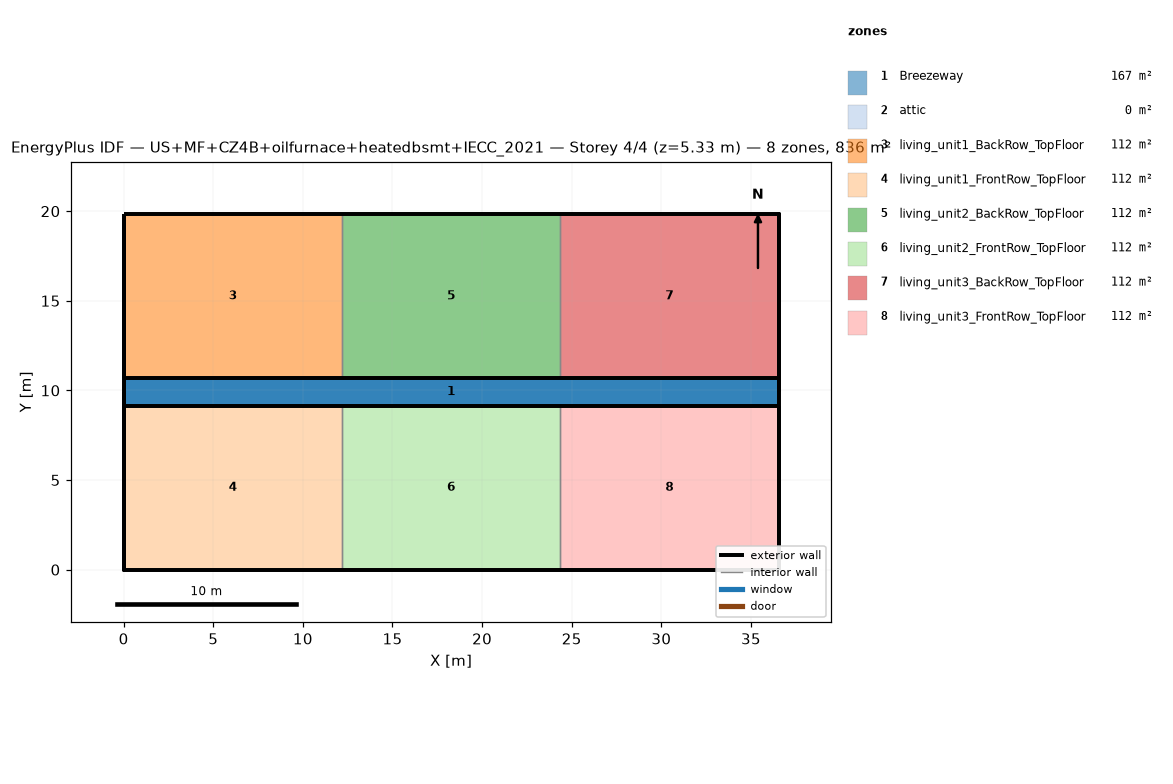
=== STOREY PLAN SPEC (per zone: floor XY polygon, exterior-wall plan segments, windows/doors) ===
zone 1: Breezeway  (167.0 m²)
  floor: (36.54, 9.16) (0.00, 9.16) (0.00, 10.68) (36.54, 10.68)
  floor: (36.54, 9.16) (0.00, 9.16) (0.00, 10.68) (36.54, 10.68)
  floor: (36.54, 9.16) (0.00, 9.16) (0.00, 10.68) (36.54, 10.68)
zone 2: attic  (0.0 m²)
  exterior wall: (36.54, 0.00) – (36.54, 19.84) – (36.54, 9.92)  [29.8 m]
  exterior wall: (0.00, 19.84) – (0.00, 0.00) – (0.00, 9.92)  [29.8 m]
zone 3: living_unit1_BackRow_TopFloor  (111.5 m²)
  floor: (12.18, 10.68) (0.00, 10.68) (0.00, 19.84) (12.18, 19.84)
  exterior wall: (12.18, 19.84) – (0.00, 19.84)  [12.2 m]
  exterior wall: (0.00, 19.84) – (0.00, 10.68)  [9.2 m]
  exterior wall: (0.00, 10.68) – (12.18, 10.68)  [12.2 m]
  interior walls: 1
zone 4: living_unit1_FrontRow_TopFloor  (111.5 m²)
  floor: (12.18, 0.00) (0.00, 0.00) (0.00, 9.16) (12.18, 9.16)
  exterior wall: (0.00, 0.00) – (12.18, 0.00)  [12.2 m]
  exterior wall: (0.00, 9.16) – (0.00, 0.00)  [9.2 m]
  exterior wall: (12.18, 9.16) – (0.00, 9.16)  [12.2 m]
  interior walls: 1
zone 5: living_unit2_BackRow_TopFloor  (111.5 m²)
  floor: (24.36, 10.68) (12.18, 10.68) (12.18, 19.84) (24.36, 19.84)
  exterior wall: (12.18, 10.68) – (24.36, 10.68)  [12.2 m]
  exterior wall: (24.36, 19.84) – (12.18, 19.84)  [12.2 m]
  interior walls: 2
zone 6: living_unit2_FrontRow_TopFloor  (111.5 m²)
  floor: (24.36, 0.00) (12.18, 0.00) (12.18, 9.16) (24.36, 9.16)
  exterior wall: (12.18, 0.00) – (24.36, 0.00)  [12.2 m]
  exterior wall: (24.36, 9.16) – (12.18, 9.16)  [12.2 m]
  interior walls: 2
zone 7: living_unit3_BackRow_TopFloor  (111.5 m²)
  floor: (36.54, 10.68) (24.36, 10.68) (24.36, 19.84) (36.54, 19.84)
  exterior wall: (36.54, 10.68) – (36.54, 19.84)  [9.2 m]
  exterior wall: (36.54, 19.84) – (24.36, 19.84)  [12.2 m]
  exterior wall: (24.36, 10.68) – (36.54, 10.68)  [12.2 m]
  interior walls: 1
zone 8: living_unit3_FrontRow_TopFloor  (111.5 m²)
  floor: (36.54, 0.00) (24.36, 0.00) (24.36, 9.16) (36.54, 9.16)
  exterior wall: (24.36, 0.00) – (36.54, 0.00)  [12.2 m]
  exterior wall: (36.54, 0.00) – (36.54, 9.16)  [9.2 m]
  exterior wall: (36.54, 9.16) – (24.36, 9.16)  [12.2 m]
  interior walls: 1

=== DERIVED (storey summary) ===
Building: US+MF+CZ4B+oilfurnace+heatedbsmt+IECC_2021
Storey: 4 of 4  (floor level z = 5.33 m)
Storey gross floor area: 836.2 m²
Zones on this storey: 8
  - Breezeway: floor 167.0 m²
  - attic: floor 0.0 m²; exterior wall 59.5 m (81.9 m²); WWR 0.0%
  - living_unit1_BackRow_TopFloor: floor 111.5 m²; exterior wall 33.5 m (86.9 m²); WWR 0.0%
  - living_unit1_FrontRow_TopFloor: floor 111.5 m²; exterior wall 33.5 m (86.9 m²); WWR 0.0%
  - living_unit2_BackRow_TopFloor: floor 111.5 m²; exterior wall 24.4 m (63.1 m²); WWR 0.0%
  - living_unit2_FrontRow_TopFloor: floor 111.5 m²; exterior wall 24.4 m (63.1 m²); WWR 0.0%
  - living_unit3_BackRow_TopFloor: floor 111.5 m²; exterior wall 33.5 m (86.9 m²); WWR 0.0%
  - living_unit3_FrontRow_TopFloor: floor 111.5 m²; exterior wall 33.5 m (86.9 m²); WWR 0.0%
Zone adjacency (shared interzone walls):
  - living_unit1_BackRow_TopFloor ↔ living_unit2_BackRow_TopFloor
  - living_unit1_FrontRow_TopFloor ↔ living_unit2_FrontRow_TopFloor
  - living_unit2_BackRow_TopFloor ↔ living_unit3_BackRow_TopFloor
  - living_unit2_FrontRow_TopFloor ↔ living_unit3_FrontRow_TopFloor